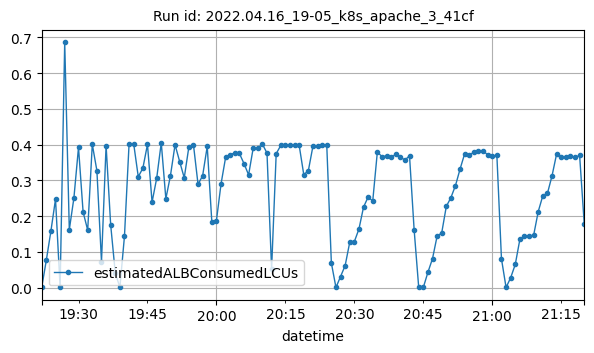

Values plotted in this chart, from the file beside it:
datetime, estimatedALBConsumedLCUs
2022-04-16T19:22:00Z, 0.00064
2022-04-16T19:23:00Z, 0.07657
2022-04-16T19:24:00Z, 0.1584
2022-04-16T19:25:00Z, 0.2476
2022-04-16T19:26:00Z, 0.00039
2022-04-16T19:27:00Z, 0.6861
2022-04-16T19:28:00Z, 0.1621
2022-04-16T19:29:00Z, 0.2508
2022-04-16T19:30:00Z, 0.3923
2022-04-16T19:31:00Z, 0.2116
2022-04-16T19:32:00Z, 0.1607
2022-04-16T19:33:00Z, 0.4009
2022-04-16T19:34:00Z, 0.3274
2022-04-16T19:35:00Z, 0.07282
2022-04-16T19:36:00Z, 0.3976
2022-04-16T19:37:00Z, 0.1754
2022-04-16T19:38:00Z, 0.04082
2022-04-16T19:39:00Z, 0.00049
2022-04-16T19:40:00Z, 0.1443
2022-04-16T19:41:00Z, 0.4025
2022-04-16T19:42:00Z, 0.4029
2022-04-16T19:43:00Z, 0.3101
2022-04-16T19:44:00Z, 0.3342
2022-04-16T19:45:00Z, 0.4007
2022-04-16T19:46:00Z, 0.2392
2022-04-16T19:47:00Z, 0.3054
2022-04-16T19:48:00Z, 0.4053
2022-04-16T19:49:00Z, 0.2485
2022-04-16T19:50:00Z, 0.3134
2022-04-16T19:51:00Z, 0.3998
2022-04-16T19:52:00Z, 0.3528
2022-04-16T19:53:00Z, 0.3072
2022-04-16T19:54:00Z, 0.3932
2022-04-16T19:55:00Z, 0.4004
2022-04-16T19:56:00Z, 0.289
2022-04-16T19:57:00Z, 0.3132
2022-04-16T19:58:00Z, 0.3951
2022-04-16T19:59:00Z, 0.1834
2022-04-16T20:00:00Z, 0.1873
2022-04-16T20:01:00Z, 0.2898
2022-04-16T20:02:00Z, 0.3646
2022-04-16T20:03:00Z, 0.3718
2022-04-16T20:04:00Z, 0.3772
2022-04-16T20:05:00Z, 0.3754
2022-04-16T20:06:00Z, 0.3469
2022-04-16T20:07:00Z, 0.3155
2022-04-16T20:08:00Z, 0.3906
2022-04-16T20:09:00Z, 0.3902
2022-04-16T20:10:00Z, 0.4014
2022-04-16T20:11:00Z, 0.3765
2022-04-16T20:12:00Z, 0.05172
2022-04-16T20:13:00Z, 0.3748
2022-04-16T20:14:00Z, 0.3979
2022-04-16T20:15:00Z, 0.3979
2022-04-16T20:16:00Z, 0.4002
2022-04-16T20:17:00Z, 0.399
2022-04-16T20:18:00Z, 0.3981
2022-04-16T20:19:00Z, 0.3159
2022-04-16T20:20:00Z, 0.3276
2022-04-16T20:21:00Z, 0.3963
... 59 more rows
